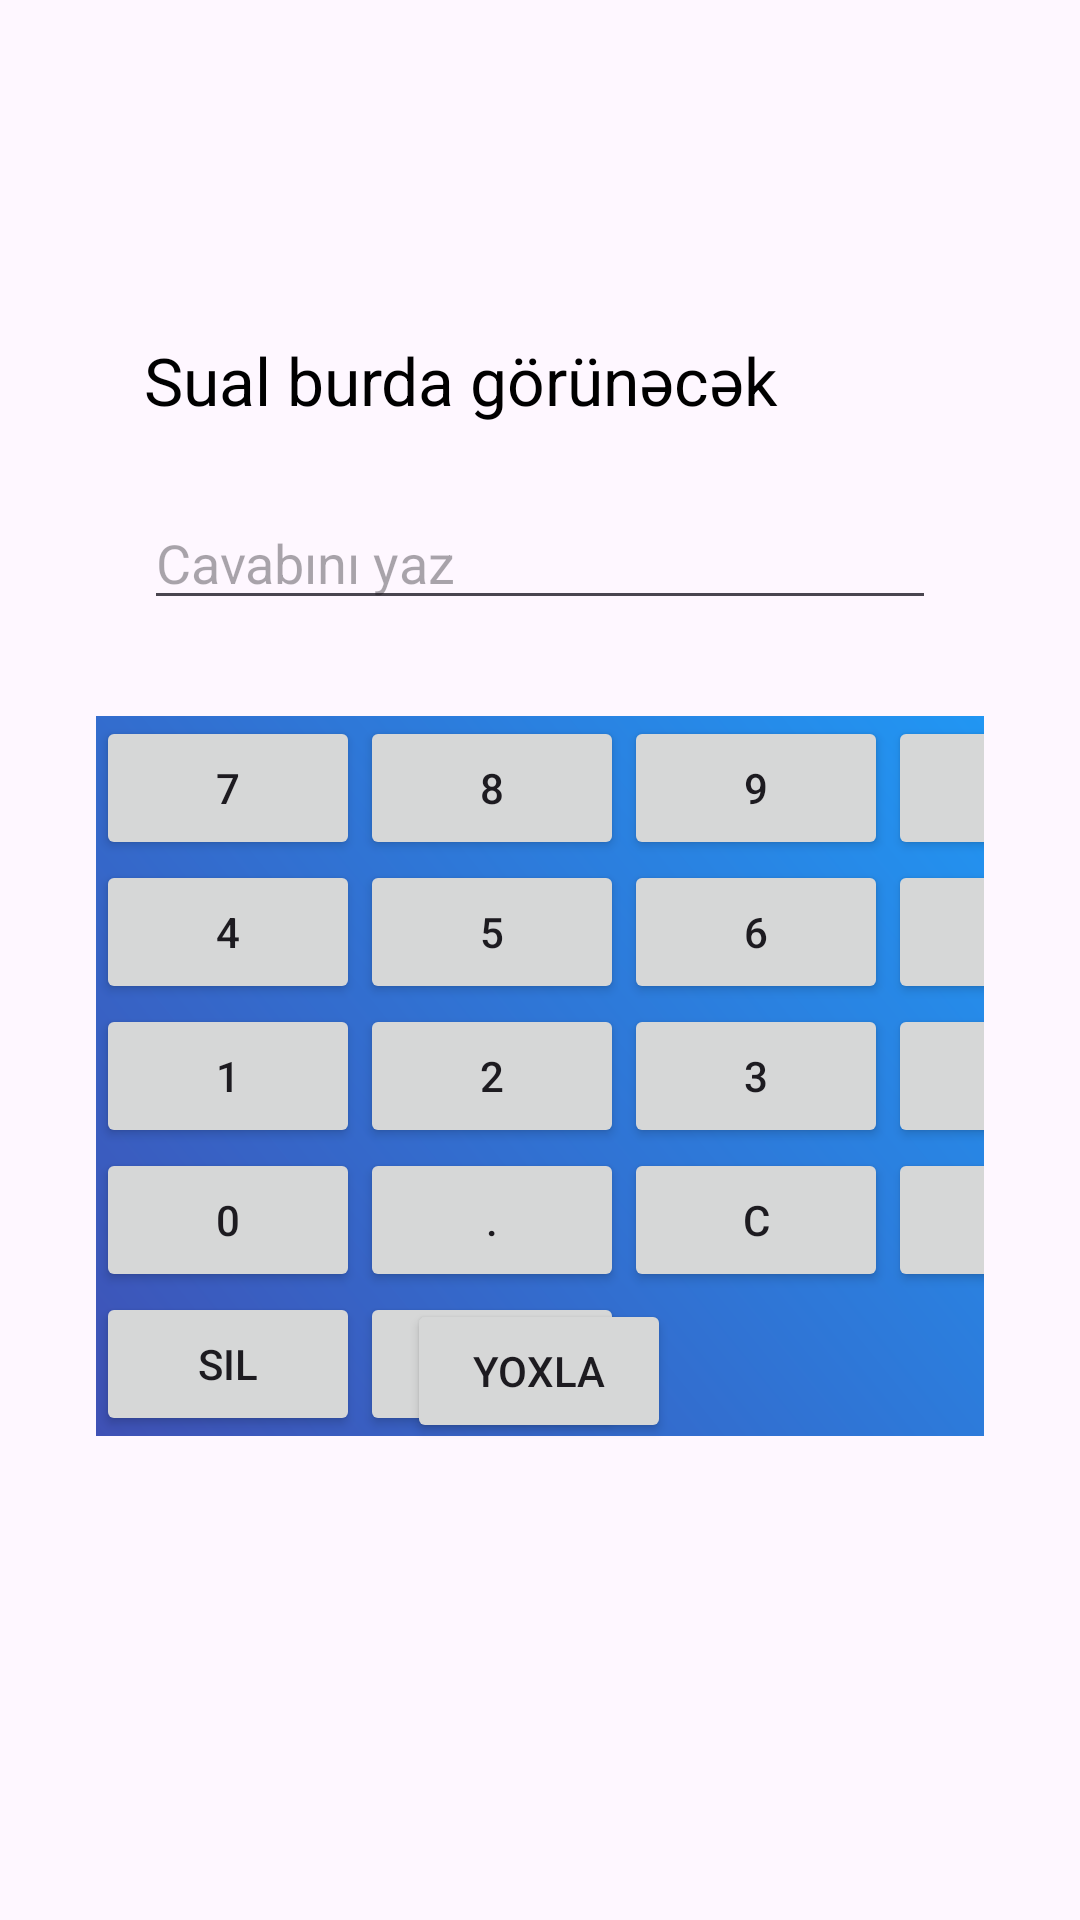

Write the Android layout XML for this screen, with the resource values it uses.
<!-- AndroidManifest.xml: application theme Theme.SystemIn -->
<!-- res/layout/activity_mathematics.xml -->
<androidx.constraintlayout.widget.ConstraintLayout xmlns:android="http://schemas.android.com/apk/res/android"
    xmlns:app="http://schemas.android.com/apk/res-auto"
    xmlns:tools="http://schemas.android.com/tools"
    android:layout_width="match_parent"
    android:layout_height="match_parent"
    android:orientation="vertical"
    android:padding="24dp">

    

    <TextView
        android:id="@+id/questionText"
        android:layout_width="match_parent"
        android:layout_height="wrap_content"
        android:layout_marginStart="24dp"
        android:layout_marginTop="88dp"
        android:layout_marginEnd="24dp"
        android:text="Sual burda görünəcək"
        android:textColor="#000"
        android:textSize="22sp"
        app:layout_constraintEnd_toEndOf="parent"
        app:layout_constraintHorizontal_bias="0.0"
        app:layout_constraintStart_toStartOf="parent"
        app:layout_constraintTop_toTopOf="parent" />

    <EditText
        android:id="@+id/answerInput"
        android:layout_width="match_parent"
        android:layout_height="wrap_content"
        android:layout_marginStart="24dp"
        android:layout_marginTop="24dp"
        android:layout_marginEnd="24dp"
        android:hint="Cavabını yaz"
        android:inputType="text"
        android:textSize="18sp"
        app:layout_constraintEnd_toEndOf="parent"
        app:layout_constraintStart_toStartOf="parent"
        app:layout_constraintTop_toBottomOf="@+id/questionText" />

    <GridLayout
        android:id="@+id/calculatorLayout"
        android:layout_width="match_parent"
        android:layout_height="wrap_content"
        android:layout_marginStart="8dp"
        android:layout_marginTop="32dp"
        android:layout_marginEnd="8dp"
        android:columnCount="4"
        android:rowCount="5"
        android:background="@drawable/background_gradient"
        app:layout_constraintEnd_toEndOf="parent"
        app:layout_constraintStart_toStartOf="parent"
        app:layout_constraintTop_toBottomOf="@+id/answerInput">

        
        <Button android:text="7" />

        <Button android:text="8" />

        <Button android:text="9" />

        <Button android:text="/" />

        
        <Button android:text="4" />

        <Button android:text="5" />

        <Button android:text="6" />

        <Button android:text="*" />

        
        <Button android:text="1" />

        <Button android:text="2" />

        <Button android:text="3" />

        <Button android:text="-" />

        
        <Button android:text="0" />

        <Button android:text="." />

        <Button android:text="C" />

        <Button android:text="+" />

        
        <Button android:text="Sil" />

        <Button android:text="=" />
    </GridLayout>

    <Button
        android:id="@+id/checkButton"
        android:layout_width="wrap_content"
        android:layout_height="wrap_content"
        android:layout_marginBottom="135dp"
        android:text="Yoxla"
        app:layout_constraintBottom_toBottomOf="parent"
        app:layout_constraintEnd_toEndOf="parent"
        app:layout_constraintHorizontal_bias="0.498"
        app:layout_constraintStart_toStartOf="parent"
        app:layout_constraintTop_toBottomOf="@+id/calculatorLayout"
        app:layout_constraintVertical_bias="1.0" />


</androidx.constraintlayout.widget.ConstraintLayout>
<!-- resources referenced by this layout -->
<resources>
  <!-- drawable background_gradient (drawable) -->
  <shape xmlns:android="http://schemas.android.com/apk/res/android" android:shape="rectangle">
      <gradient
          android:angle="45"
          android:startColor="#3F51B5"
          android:endColor="#2196F3"
          android:type="linear" />
  </shape>
  <style name="Theme.SystemIn" parent="Theme.Material3.Light.NoActionBar">
          
          <item name="colorPrimary">@color/white</item>
          <item name="colorPrimaryVariant">@color/white</item>
          <item name="colorOnPrimary">@color/white</item>
          
          <item name="colorSecondary">@color/teal_200</item>
          <item name="colorSecondaryVariant">@color/teal_700</item>
          <item name="colorOnSecondary">@color/black</item>
          <item name="colorSecondaryContainer">@color/white</item>
          
          <item name="android:statusBarColor" tools:targetApi="1">@color/background</item>
          <item name="android:windowLightStatusBar">true</item>
          <item name="android:navigationBarColor">@color/background</item>
          <item name="android:windowLightNavigationBar" tools:targetApi="o_mr1">true</item>
  
          <item name="textAppearanceTitleLarge">@style/TextAppearance.Material3.ActionBar.Title</item>
          <item name="materialAlertDialogTheme">@style/AlertDialog</item>
  
          <item name="colorAccent">@color/colorAccent</item>
          
      </style>
  <color name="white">#FFFFFFFF</color>
  <color name="teal_200">#FF03DAC5</color>
  <color name="teal_700">#FF018786</color>
  <color name="black">#FF000000</color>
  <color name="background">#F5F5F5</color>
  <style name="AlertDialog" parent="ThemeOverlay.Material3.MaterialAlertDialog.Centered">
          <item name="colorPrimary">@color/card_background</item>
          <item name="colorOnSecondary">@color/black</item>
          <item name="android:background">@color/card_background</item>
          <item name="android:gravity">center</item>
          <item name="buttonBarPositiveButtonStyle">@style/PositiveButtonStyle</item>
          <item name="buttonBarNegativeButtonStyle">@style/NegativeButtonStyle</item>
      </style>
  <color name="colorAccent">#FF5722</color>
  <color name="card_background">#FFFFFF</color>
  <style name="PositiveButtonStyle" parent="Widget.MaterialComponents.Button.TextButton">
          <item name="android:textColor">@color/text_color</item>
          <item name="android:textStyle">normal</item>
          <item name="textAllCaps">false</item>
      </style>
  <style name="NegativeButtonStyle" parent="Widget.MaterialComponents.Button.TextButton.Dialog">
          <item name="android:textColor">@color/text_color</item>
          <item name="textAllCaps">false</item>
      </style>
  <color name="text_color">#FFFFFF</color>
</resources>
